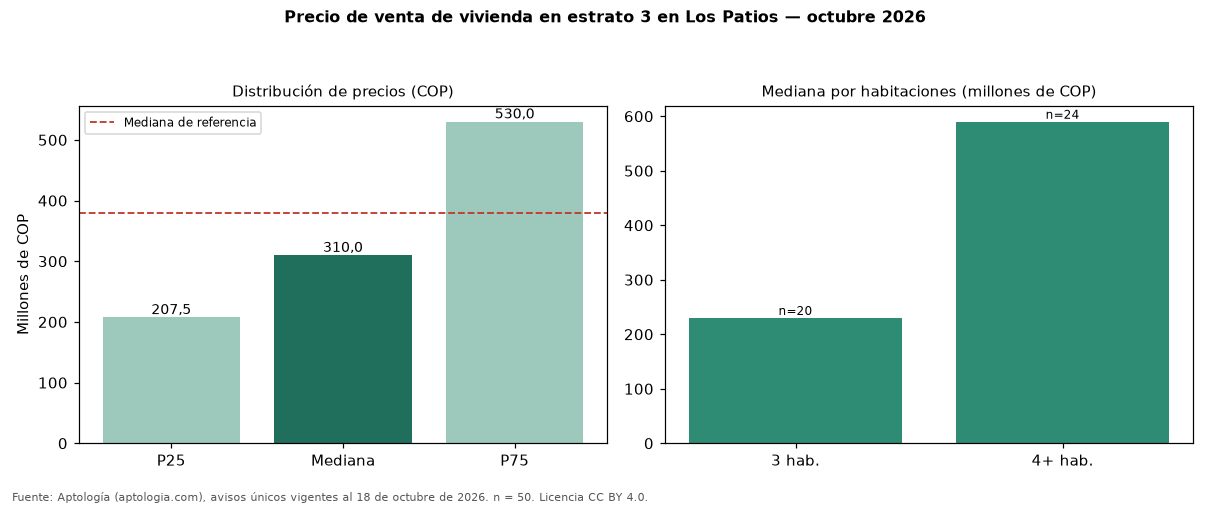

Data behind this chart, as committed beside it:
seccion, metrica, valor_cop, n
precio, p25, 207500000, 50
precio, mediana, 310000000, 50
precio, p75, 530000000, 50
cop_por_m2, p25, 2216945, 50
cop_por_m2, mediana, 2905070, 50
cop_por_m2, p75, 3460181, 50
area, area_mediana_m2, 115.5, 50
habitaciones, 2, 162500000, 4
habitaciones, 3, 230000000, 20
habitaciones, 4+, 590000000, 24
administracion, mediana, 219500, 23
estrato, moda, 3, 
parqueadero, porcentaje_con_parqueadero, 68.0, 50
referencia, mediana_referencia, 380000000, 134
referencia, mediana_cop_por_m2_referencia, 3333333, 134
